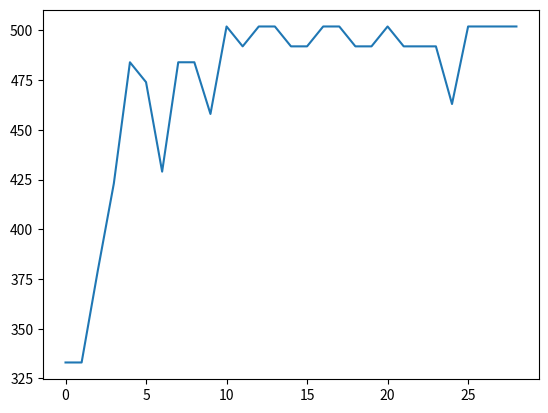

This chart was generated by the following Python code:
import numpy as np
import matplotlib.pyplot as plt


class Entity:
    def __init__(self, trait_vector):
        self.trait_vector = trait_vector


def fitness(entity, coefficients):
    return np.dot(entity.trait_vector, coefficients)


def select(population, scores):
    # indices = np.where(scores >= np.median(scores))[0]
    indices = np.argsort(scores)[(len(population) // 2):]
    if np.size(indices) % 2 != 0:
        indices = indices[1:]
    return [population[i] for i in indices]


def mutate(population, mutation_rate=0.05):
    for j in range(len(population)):
        for i in range(len(population[j].trait_vector)):
            if np.random.uniform(0, 1) <= mutation_rate:
                population[j].trait_vector[i] = np.abs(population[j].trait_vector[i] - 1)
                # np.random.uniform(0, trait_range)

    return population


def select_breeding_pairs(population):
    breeding_pairs = []
    selected_individuals = []
    while True:
        possible_partners = list(set(range(len(population))) - set(selected_individuals))
        if len(possible_partners) == 0:
            break
        j, k = np.random.choice(possible_partners, 2, replace=False)
        breeding_pairs.append((population[j], population[k]))
        selected_individuals.extend([j, k])

    return breeding_pairs


def uniform_crossover(population):
    breeding_pairs = select_breeding_pairs(population)
    offspring = []
    for pair in breeding_pairs:
        offspring0 = Entity(pair[0].trait_vector.copy())
        offspring1 = Entity(pair[1].trait_vector.copy())

        for i in range(len(offspring0.trait_vector)):
            if np.random.uniform(0, 1) > 0.5:
                offspring0.trait_vector[i] = pair[1].trait_vector[i]
                offspring1.trait_vector[i] = pair[0].trait_vector[i]

        offspring.extend([offspring0, offspring1])

    return offspring


def random_crossover(population):
    breeding_pairs = select_breeding_pairs(population)
    offspring = []
    for pair in breeding_pairs:
        offspring0 = Entity(pair[0].trait_vector.copy())
        offspring1 = Entity(pair[1].trait_vector.copy())

        crossover_point = np.random.randint(0, len(offspring0.trait_vector))
        offspring0.trait_vector[:crossover_point] = pair[1].trait_vector[:crossover_point]
        offspring1.trait_vector[:crossover_point] = pair[0].trait_vector[:crossover_point]

        offspring.extend([offspring0, offspring1])

    return offspring


def genetically_evolve(population, fitness_function, selection_function, mutation_function,
                       replication_function, max_n_generations=10000, convergence_tolerance=0.001, patience=10,
                       coefficients=None):

    n = 0
    previous_max_fitness = 0
    fitness_scores = []
    for entity in population:
        fitness_scores.append(fitness_function(entity, coefficients))
    max_fitness = np.max(fitness_scores)
    all_time_max = max_fitness
    print("GENERATION {} MAX FITNESS: {}".format(n, max_fitness))
    history = [max_fitness]
    count = 0
    while n < max_n_generations:
        population = selection_function(population, fitness_scores)  # select
        if len(population) == 0:
            print("The population has been extinguished.")
            exit()
        offspring = replication_function(population)  # replicate
        population.extend(offspring)
        population = mutation_function(population)  # mutate

        fitness_scores = []
        for entity in population:
            fitness_scores.append(fitness_function(entity, coefficients))

        max_fitness = np.max(fitness_scores)
        if max_fitness > all_time_max:
            all_time_max = max_fitness
        history.append(max_fitness)
        print("GENERATION {} MAX FITNESS: {}".format(n + 1, max_fitness))
        if np.abs(max_fitness - previous_max_fitness) < convergence_tolerance and max_fitness == all_time_max:
            count += 1
            if count == patience:
                return population[np.argmax(fitness_scores)], max_fitness, history
        else:
            count = 0
        previous_max_fitness = max_fitness

        n += 1

    print("Warning: algorithm did not converge, solution may not be optimal.")
    return population[np.argmax(fitness_scores)], max_fitness, history


if __name__ == '__main__':
    population_size = 100
    n_traits = 20
    coeffs_range = 100
    coeffs = np.random.randint(-coeffs_range, coeffs_range, n_traits)
    pop = [Entity(np.random.randint(0, 2, n_traits)) for i in range(population_size)]

    solution, score, hist = genetically_evolve(population=pop, fitness_function=fitness, selection_function=select,
                                               mutation_function=mutate, replication_function=random_crossover,
                                               max_n_generations=1000, convergence_tolerance=0.001, patience=3,
                                               coefficients=coeffs)

    optimal_traits = np.where(coeffs <= 0, 0, 1)
    optimum = np.dot(coeffs, optimal_traits)

    print("SOLUTION: {}".format(solution.trait_vector))
    print("SCORE: {}".format(score))
    print("GLOBAL OPTIMUM: {}".format(optimum))
    plt.plot(hist)
    plt.show()
